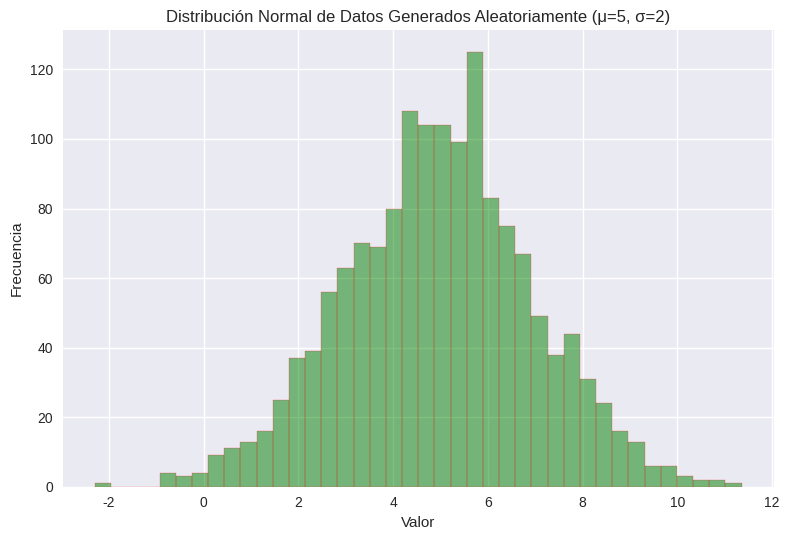

Write the Python code that produced this figure.
'''
Crea un histograma utilizando Matplotlib para visualizar la distribución de un conjunto de datos generado aleatoriamente. Debes seguir las siguientes especificaciones:

1.- Generación de datos:

Usa numpy para crear un conjunto de 1500 datos con distribución normal (media=5, desviación estándar=2).
2.- Configuración del histograma:

Utiliza plt.hist() para crear el histograma.
Establece el número de intervalos (bins) en 40.
Configura el color de las barras a verde con una transparencia (alpha) de 0.5.
Añade bordes rojos a las barras para mejorar la claridad visual.
3.- Añadir información al gráfico:

Incluye un título descriptivo, y etiquetas para los ejes x e y.
4.- Visualización:

Muestra el gráfico.
'''

import matplotlib.pyplot as plt
import numpy as np

# Crear un generador de números aleatorios con una semilla específica
rng = np.random.default_rng(seed=42)

# Generar datos aleatorios utilizando el generador
data = rng.normal(5, 2, 1500)

# 2. Configuración del histograma
plt.style.use('seaborn-v0_8')  # Estilo visual limpio

plt.hist(data, bins=40, color='green', alpha=0.5, edgecolor='red')

# 3. Información del gráfico
plt.title('Distribución Normal de Datos Generados Aleatoriamente (μ=5, σ=2)')
plt.xlabel('Valor')
plt.ylabel('Frecuencia')

# 4. Visualización
plt.tight_layout()
plt.show()
